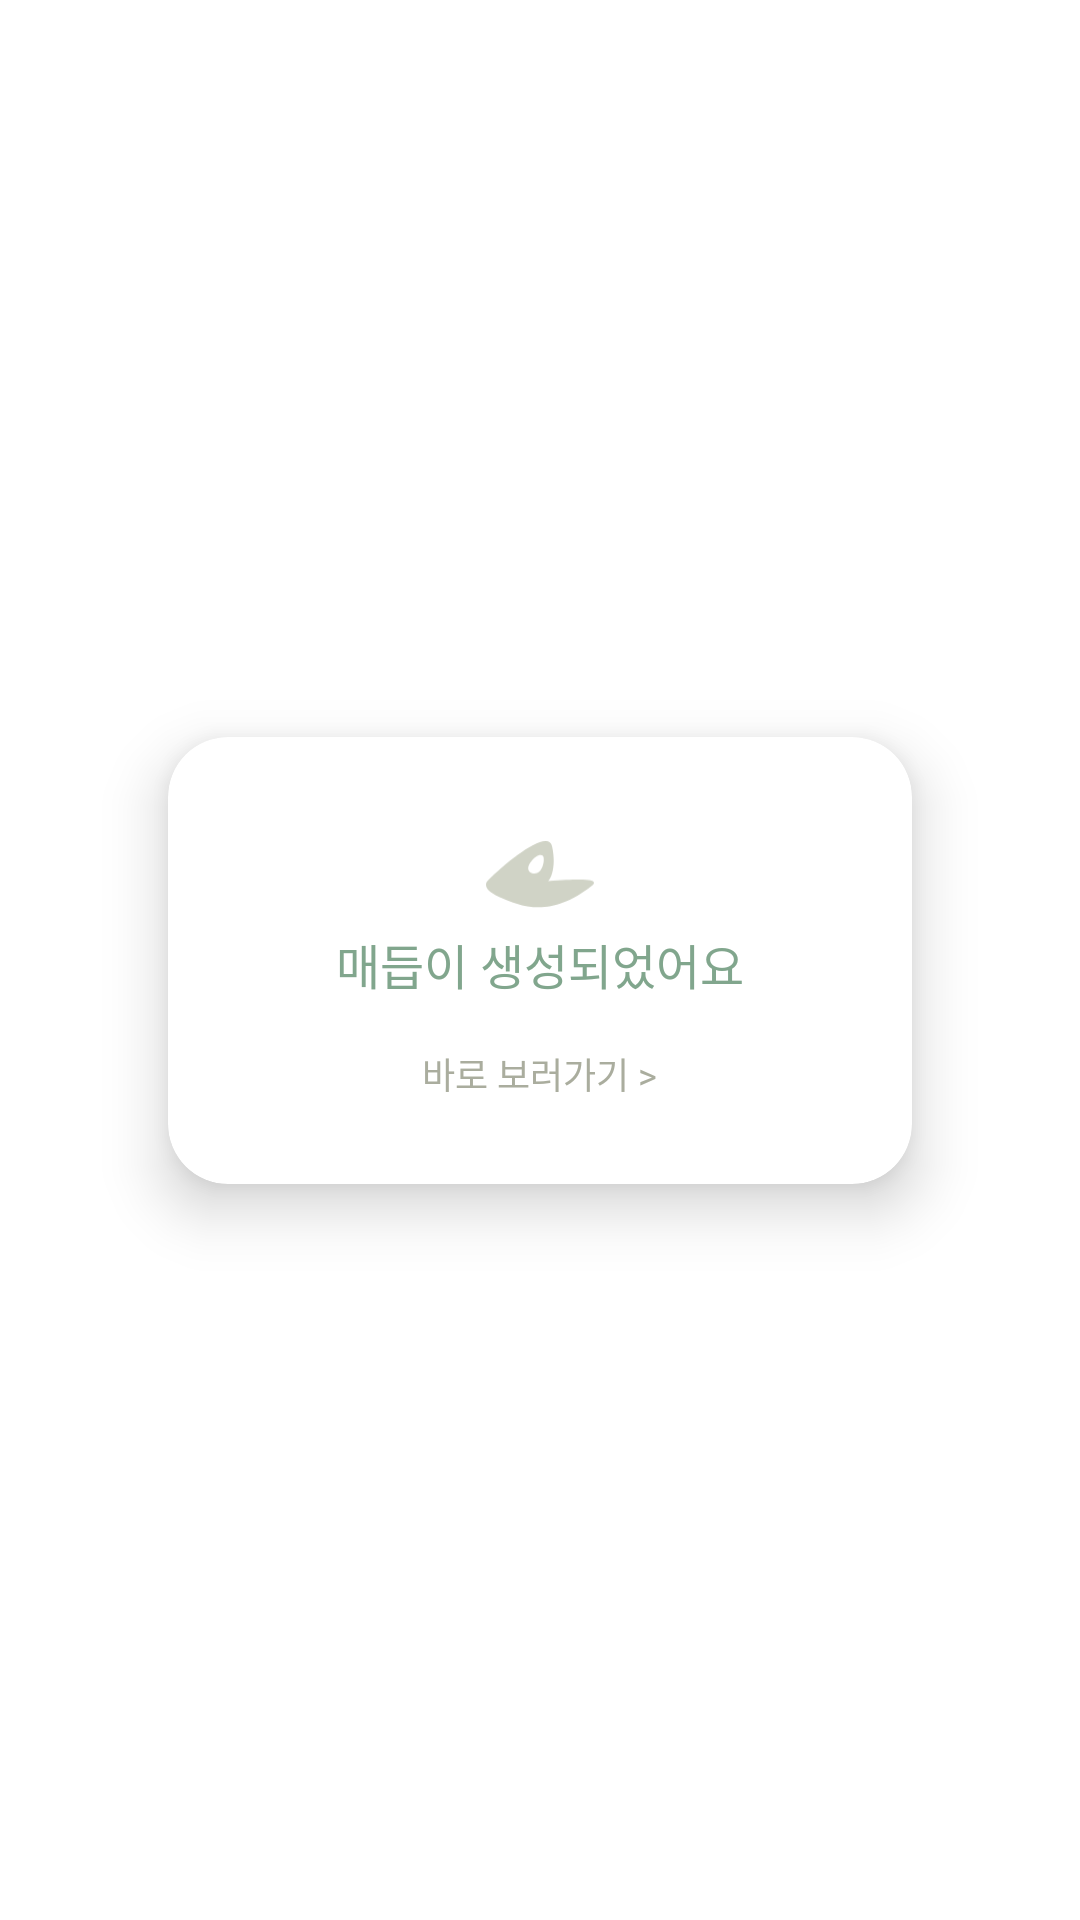

Reconstruct the res/layout file that produces this screen, plus the resources it refers to.
<!-- AndroidManifest.xml: application theme Theme.NewRitage -->
<!-- res/layout/dialog_knot_created_toast.xml -->
<?xml version="1.0" encoding="utf-8"?>
<androidx.constraintlayout.widget.ConstraintLayout
    xmlns:android="http://schemas.android.com/apk/res/android"
    xmlns:app="http://schemas.android.com/apk/res-auto"
    android:id="@+id/dialogRoot"
    android:layout_width="match_parent"
    android:layout_height="match_parent"
    android:clickable="true"
    android:focusable="true">

    
    <ImageView
        android:id="@+id/ivBackdrop"
        android:layout_width="match_parent"
        android:layout_height="match_parent"
        android:scaleType="fitXY" />

    <View
        android:layout_width="match_parent"
        android:layout_height="match_parent"
        android:background="@color/white"
        android:alpha="0.35" />

    <com.google.android.material.card.MaterialCardView
        android:id="@+id/cardToast"
        android:layout_width="0dp"
        android:layout_height="wrap_content"
        android:layout_marginHorizontal="56dp"
        android:clickable="true"
        android:focusable="true"
        app:cardBackgroundColor="@color/white"
        app:cardCornerRadius="20dp"
        app:cardElevation="12dp"
        app:layout_constraintBottom_toBottomOf="parent"
        app:layout_constraintEnd_toEndOf="parent"
        app:layout_constraintStart_toStartOf="parent"
        app:layout_constraintTop_toTopOf="parent">

        <LinearLayout
            android:layout_width="match_parent"
            android:layout_height="wrap_content"
            android:orientation="vertical"
            android:gravity="center_horizontal"
            android:paddingHorizontal="28dp"
            android:paddingTop="28dp"
            android:paddingBottom="24dp">

            <ImageView
                android:id="@+id/ivKnotIcon"
                android:layout_width="36dp"
                android:layout_height="36dp"
                android:src="@drawable/endlogo" />

            <TextView
                android:id="@+id/tvKnotCreatedTitle"
                android:layout_width="wrap_content"
                android:layout_height="wrap_content"
                android:text="@string/knot_created_toast_title"
                android:textColor="@color/primary_dark"
                android:textSize="16sp"
                android:fontFamily="@font/inter_semibold" />

            <TextView
                android:id="@+id/tvKnotCreatedCta"
                android:layout_width="wrap_content"
                android:layout_height="wrap_content"
                android:layout_marginTop="12dp"
                android:background="?attr/selectableItemBackground"
                android:padding="4dp"
                android:text="@string/knot_created_toast_cta"
                android:fontFamily="@font/inter_medium"
                android:textColor="#AAAD9E"
                android:textSize="12sp" />

        </LinearLayout>

    </com.google.android.material.card.MaterialCardView>

</androidx.constraintlayout.widget.ConstraintLayout>
<!-- resources referenced by this layout -->
<resources>
  <color name="primary_dark">#81A68D</color>
  <color name="white">#FFFFFF</color>
  <!-- drawable endlogo (drawable) -->
  <vector xmlns:android="http://schemas.android.com/apk/res/android"
      android:width="35dp"
      android:height="22dp"
      android:viewportWidth="35"
      android:viewportHeight="22">
    <path
        android:pathData="M20.146,12.967C35.603,11.824 35.867,12.967 34.438,14.396C20.728,25.353 11.147,21.013 4.319,18.102C-1.144,15.773 -0.287,13.426 0.825,12.543C6.753,6.668 20.146,-4.184 21.417,1.692C22.656,7.426 21.505,11.467 20.146,12.967ZM17.628,9.55C18.722,7.929 18.794,6.218 18.694,5.565C18.786,3.899 16.29,3.954 14.237,7.161C12.184,10.367 16.261,11.576 17.628,9.55Z"
        android:fillColor="#D0D3C6"/>
  </vector>
  <string name="knot_created_toast_cta">바로 보러가기 &gt;</string>
  <string name="knot_created_toast_title">매듭이 생성되었어요</string>
  <style name="Theme.NewRitage" parent="Theme.MaterialComponents.Light.NoActionBar">
          <item name="colorPrimary">@color/primary</item>
          <item name="colorPrimaryDark">@color/primary_dark</item>
          <item name="colorAccent">@color/primary</item>
          <item name="android:windowBackground">@color/background</item>
          <item name="android:statusBarColor">@color/background</item>
          <item name="android:windowLightStatusBar">true</item>
      </style>
  <color name="primary">#8B9E7B</color>
  <color name="background">#FFFFFF</color>
</resources>
